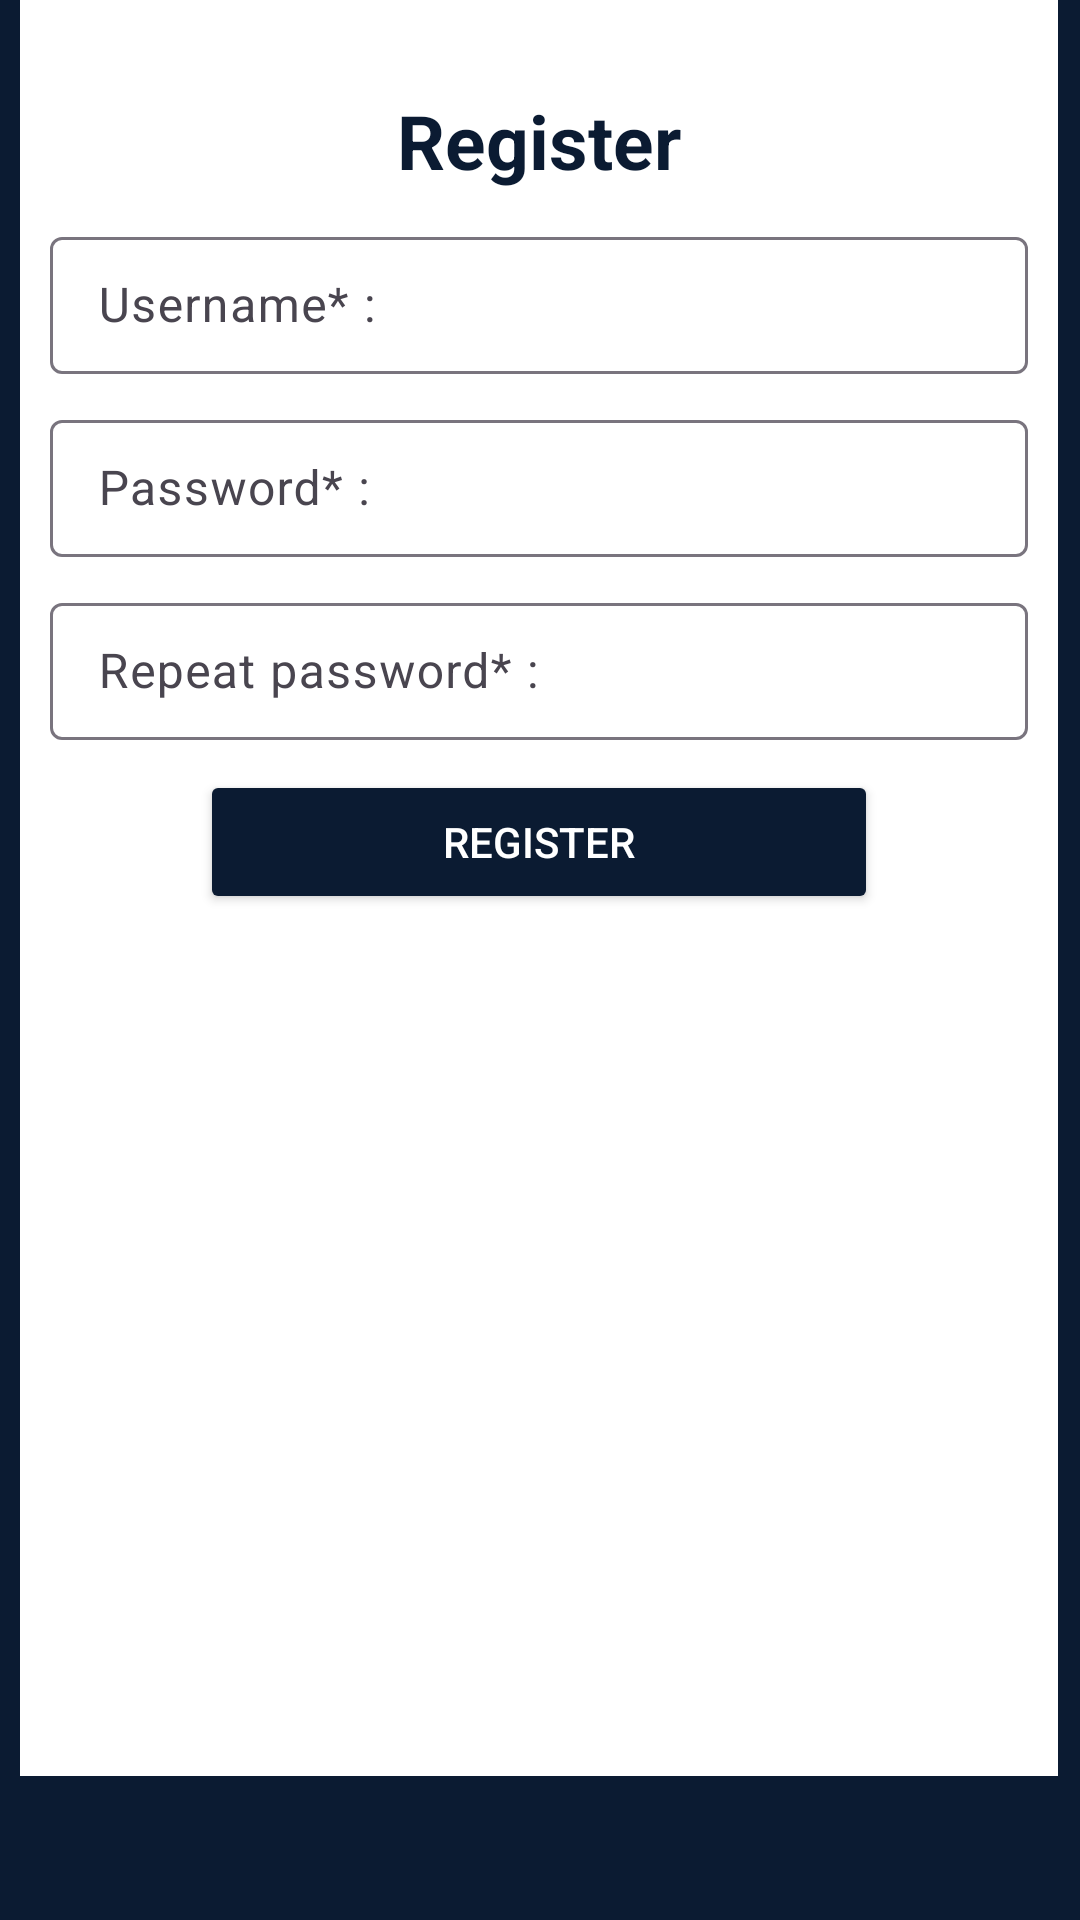

This screen was rendered from an Android layout file. Write that file and the resources it references.
<!-- AndroidManifest.xml: application theme Theme.Cookbook_k12_it3_nhom2 -->
<!-- res/layout/activity_register.xml -->
<?xml version="1.0" encoding="utf-8"?>
<androidx.constraintlayout.widget.ConstraintLayout xmlns:android="http://schemas.android.com/apk/res/android"
    xmlns:app="http://schemas.android.com/apk/res-auto"
    xmlns:tools="http://schemas.android.com/tools"
    android:id="@+id/main"
    android:layout_width="match_parent"
    android:layout_height="match_parent"
    android:background="#0B1B32"
    tools:context=".views.registerActivity">

    <LinearLayout
        android:layout_width="346dp"
        android:layout_height="602dp"
        android:layout_marginStart="32dp"
        android:layout_marginTop="35dp"
        android:layout_marginEnd="33dp"
        android:layout_marginBottom="94dp"
        android:orientation="vertical"
        android:background="#ffffff"
        app:layout_constraintBottom_toBottomOf="parent"
        app:layout_constraintEnd_toEndOf="parent"
        app:layout_constraintStart_toStartOf="parent"
        app:layout_constraintTop_toTopOf="parent">

        <TextView
            android:id="@+id/textView"
            android:layout_width="match_parent"
            android:layout_height="wrap_content"
            android:paddingTop="40dp"
            android:text="Register"
            android:textAlignment="center"
            android:textColor="#0B1B32"
            android:textSize="25dp"
            android:textStyle="bold" />

        <com.google.android.material.textfield.TextInputLayout
            android:id="@+id/layoutUsername"
            android:layout_width="326dp"
            android:layout_height="wrap_content"
            android:layout_margin="10dp">

            <com.google.android.material.textfield.TextInputEditText
                android:id="@+id/etUsername"
                android:layout_width="match_parent"
                android:layout_height="wrap_content"
                android:hint="Username* :"
                android:padding="12dp" />
        </com.google.android.material.textfield.TextInputLayout>

        <com.google.android.material.textfield.TextInputLayout
            android:id="@+id/layoutPassword"
            android:layout_width="match_parent"
            android:layout_height="wrap_content">

            <com.google.android.material.textfield.TextInputEditText
                android:id="@+id/etPassword"
                android:layout_width="match_parent"
                android:layout_height="wrap_content"
                android:layout_margin="10dp"
                android:hint="Password* :"
                android:padding="12dp" />
        </com.google.android.material.textfield.TextInputLayout>

        <com.google.android.material.textfield.TextInputLayout
            android:id="@+id/layoutRePass"
            android:layout_width="match_parent"
            android:layout_height="wrap_content">

            <com.google.android.material.textfield.TextInputEditText
                android:id="@+id/etRePass"
                android:layout_width="match_parent"
                android:layout_height="wrap_content"
                android:layout_margin="10dp"
                android:hint="Repeat password* :"
                android:padding="12dp" />
        </com.google.android.material.textfield.TextInputLayout>

        <Button
            android:id="@+id/btnRegister"
            android:layout_width="match_parent"
            android:layout_height="wrap_content"
            android:layout_marginLeft="60dp"
            android:layout_marginRight="60dp"
            android:backgroundTint="#0B1B32"
            android:text="Register"
            android:textColor="@color/white" />
    </LinearLayout>
</androidx.constraintlayout.widget.ConstraintLayout>
<!-- resources referenced by this layout -->
<resources>
  <color name="white">#FFFFFFFF</color>
  <style name="Theme.Cookbook_k12_it3_nhom2" parent="Base.Theme.Cookbook_k12_it3_nhom2" />
  <style name="Base.Theme.Cookbook_k12_it3_nhom2" parent="Theme.Material3.DayNight.NoActionBar">
          
          
      </style>
</resources>
